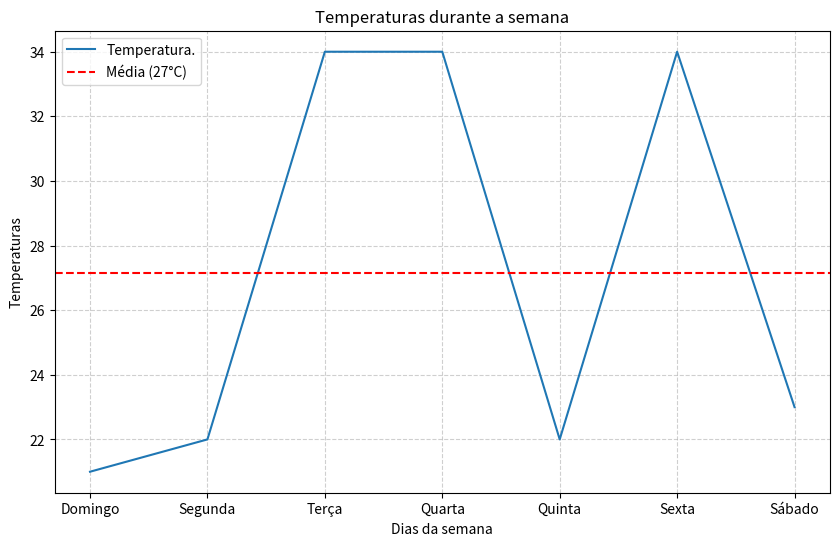

Write the Python code that produced this figure.
import matplotlib.pyplot as plt
import pandas as pd
import numpy as np

array_dias = np.array(["Domingo", "Segunda", "Terça", "Quarta", "Quinta","Sexta", "Sábado"])
array_temperatura = np.array([21, 22, 34, 34, 22, 34, 23])

data = {
    "Dia": array_dias,
    "Temperatura": array_temperatura
}

df = pd.DataFrame(data)
print(df)

media = float(np.mean(array_temperatura))
print(f"Média: {media:.2f}°C")
print(f"Média arredondada: {round(media)}°C")


plt.figure(figsize=(10, 6))
plt.plot(array_dias, array_temperatura, label="Temperatura.")
plt.xlabel("Dias da semana")
plt.ylabel("Temperaturas")
plt.title("Temperaturas durante a semana")
plt.grid(True, linestyle='--', alpha=0.6)
plt.axhline(y=media, color='red', linestyle='--', label=f'Média ({round(media)}°C)')
plt.legend()
plt.show()